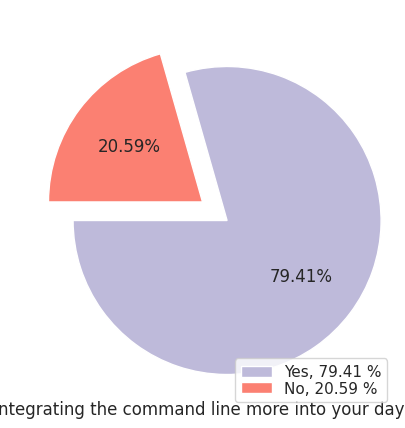

Reproduce this figure in Python. (Note: this script raises an exception after producing the figure.)
import matplotlib as mpl

mpl.use("pgf")

import matplotlib.pyplot as plt
import seaborn as sns
import numpy as np

fig = plt.figure()

fig.set_size_inches(5.90666, 5)

sns.set(style="ticks")

plt.xlabel(
    "Are you interested in integrating the command line more into your day to day computer use?"
)

total = 34.0
yes = 27.0
no = 7.0

avg_yes = (yes / total) * 100
avg_no = (no / total) * 100
avgs = [avg_yes, avg_no]

data = np.array([avg_yes, avg_no])
labels = [
    "Yes",
    "No",
]

max = int(data.max())
colors = sns.color_palette("Set3")[2:7]

plt.pie(
    data,
    colors=colors,
    autopct="%.2f%%",
    explode=[0.2, 0],
    startangle=180,
)
legend_labels = ["%s, %1.2f %%" % (l, s) for l, s in zip(labels, avgs)]
plt.legend(
    legend_labels,
    bbox_to_anchor=(1, -0.04),
    loc="lower right",
    labelspacing=0.1,
)

# fig.set_constrained_layout(True)
plt.tight_layout()
fig.savefig("plot.png", dpi=100)
fig.savefig("plot.pgf", format="pgf", bbox_inches="tight", transparent=True)
